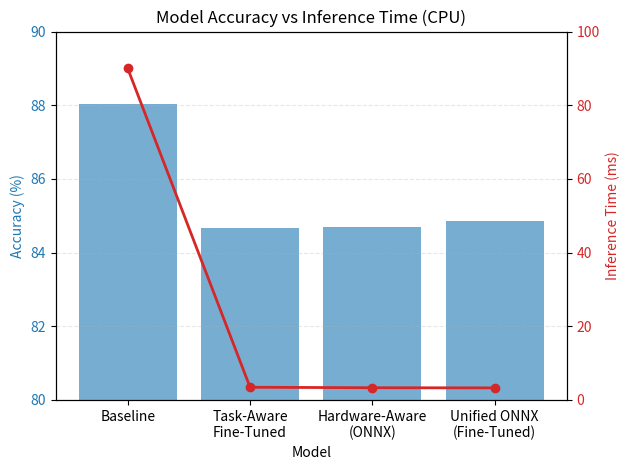

The script that saved this image:
import matplotlib.pyplot as plt

models = ['Baseline', 'Task-Aware\nFine-Tuned', 'Hardware-Aware\n(ONNX)', 'Unified ONNX\n(Fine-Tuned)']
accuracy = [88.04, 84.67, 84.68, 84.86]
inference_time = [90, 3.42, 3.29, 3.25]
model_size = [13.5, 9.6, 4.7, 4.6]

fig, ax1 = plt.subplots()

color = 'tab:blue'
ax1.set_xlabel('Model')
ax1.set_ylabel('Accuracy (%)', color=color)
ax1.bar(models, accuracy, color=color, alpha=0.6, label='Accuracy')
ax1.tick_params(axis='y', labelcolor=color)
ax1.set_ylim([80, 90])

ax2 = ax1.twinx()
color = 'tab:red'
ax2.set_ylabel('Inference Time (ms)', color=color)
ax2.plot(models, inference_time, color=color, marker='o', linewidth=2, label='Inference Time')
ax2.tick_params(axis='y', labelcolor=color)
ax2.set_ylim([0, 100])

plt.title('Model Accuracy vs Inference Time (CPU)')
plt.tight_layout()
plt.grid(axis='y', linestyle='--', alpha=0.3)
plt.show()
